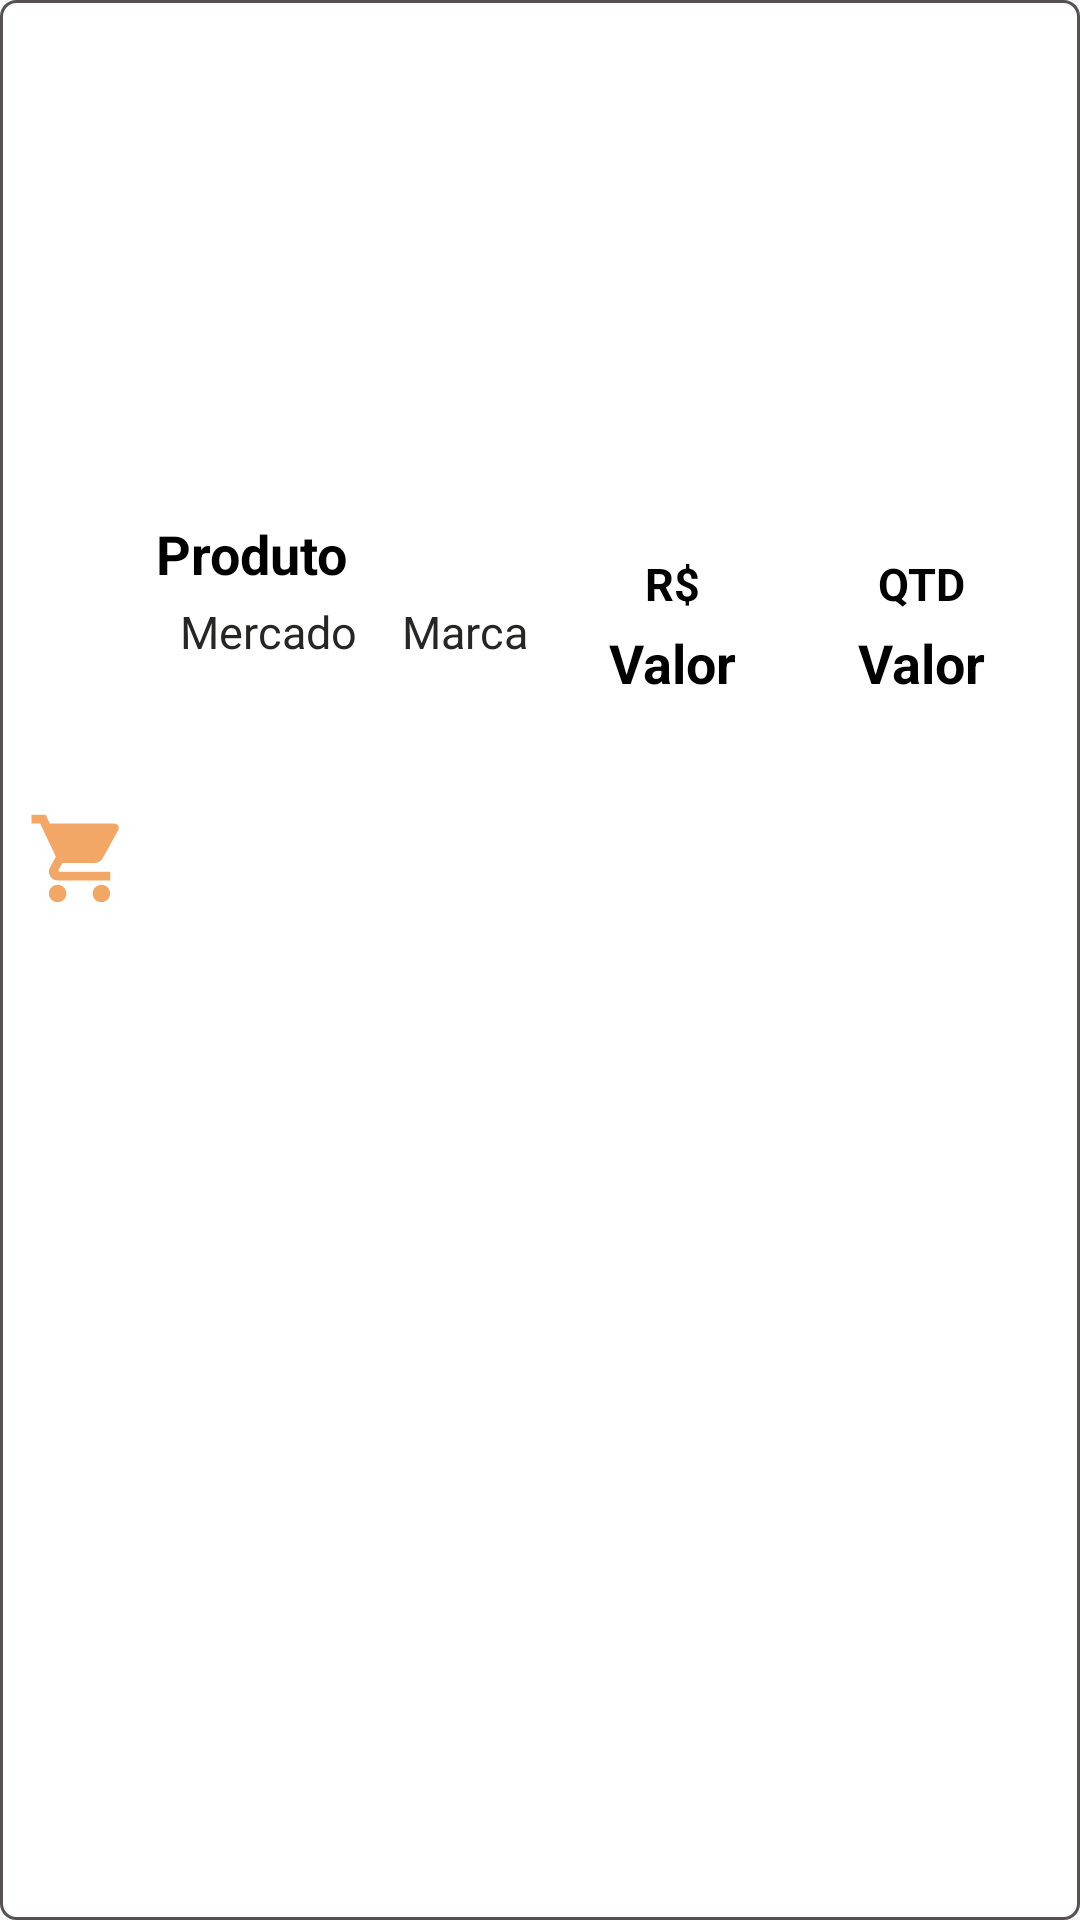

Produce the Android XML layout that renders to this screen, including the resource entries it uses.
<!-- AndroidManifest.xml: application theme Theme.Listary -->
<!-- res/layout/activity_historic_view_list_item.xml -->
<?xml version="1.0" encoding="utf-8"?>
<androidx.constraintlayout.widget.ConstraintLayout xmlns:android="http://schemas.android.com/apk/res/android"
    xmlns:app="http://schemas.android.com/apk/res-auto"
    xmlns:tools="http://schemas.android.com/tools"
    android:id="@+id/layoutProductRecicler"
    android:layout_width="match_parent"
    android:layout_height="wrap_content"
    android:layout_marginBottom="10dp"
    android:background="@drawable/custom_border"
    tools:showIn="@layout/activity_historic_view_list">


    <ImageView
        android:id="@+id/ivHistoricViewItem"
        android:layout_width="wrap_content"
        android:layout_height="wrap_content"
        android:layout_marginStart="4dp"
        android:paddingLeft="5dp"
        app:layout_constraintBottom_toBottomOf="parent"
        app:layout_constraintStart_toStartOf="parent"
        app:layout_constraintTop_toTopOf="parent"
        app:layout_constraintVertical_bias="0.444"
        app:srcCompat="@drawable/custom_shoppingcart_icon" />

    <TextView
        android:id="@+id/tvHistoricViewNameItem"
        android:layout_width="89dp"
        android:layout_height="24dp"
        android:layout_marginStart="8dp"
        android:layout_weight="1"
        android:paddingEnd="10dp"

        android:text="Produto"
        android:textColor="@color/product_name_bold"
        android:textSize="18dp"
        android:textStyle="bold"
        app:layout_constraintBottom_toBottomOf="parent"
        app:layout_constraintStart_toEndOf="@+id/ivHistoricViewItem"
        app:layout_constraintTop_toTopOf="parent"
        app:layout_constraintVertical_bias="0.28" />

    <TextView
        android:id="@+id/tvHistoricViewLocalItem"
        android:layout_width="74dp"
        android:layout_height="19dp"
        android:layout_gravity="center_vertical"
        android:layout_marginTop="4dp"
        android:layout_weight="1"
        android:paddingStart="8dp"
        android:text="Mercado"
        android:textColor="@color/product_name_simple"
        android:textSize="15dp"
        app:layout_constraintEnd_toEndOf="@+id/tvHistoricViewNameItem"
        app:layout_constraintHorizontal_bias="0.0"
        app:layout_constraintStart_toStartOf="@+id/tvHistoricViewNameItem"
        app:layout_constraintTop_toBottomOf="@+id/tvHistoricViewNameItem" />

    <TextView
        android:id="@+id/tvCadProdMarca"
        android:layout_width="64dp"
        android:layout_height="19dp"
        android:layout_gravity="center_vertical"
        android:layout_weight="2"
        android:paddingStart="8dp"
        android:text="Marca"
        android:textColor="@color/product_name_simple"
        android:textSize="15dp"
        app:layout_constraintStart_toEndOf="@+id/tvHistoricViewLocalItem"
        app:layout_constraintTop_toTopOf="@+id/tvHistoricViewLocalItem" />

    <TextView
        android:id="@+id/textView4"
        android:layout_width="60dp"
        android:layout_height="wrap_content"
        android:layout_weight="2"
        android:text="R$"
        android:textAlignment="center"
        android:textColor="@color/product_name_bold"
        android:textSize="15dp"
        android:textStyle="bold"
        app:layout_constraintBottom_toBottomOf="parent"
        app:layout_constraintStart_toStartOf="@+id/guideline16"
        app:layout_constraintTop_toTopOf="@+id/tvHistoricViewNameItem"
        app:layout_constraintVertical_bias="0.027" />

    <TextView
        android:id="@+id/tvHistoricViewPriceItem"
        android:layout_width="60dp"
        android:layout_height="28dp"
        android:layout_marginTop="4dp"
        android:layout_weight="2"
        android:text="Valor"
        android:textAlignment="center"
        android:textColor="@color/product_name_bold"
        android:textSize="18dp"
        android:textStyle="bold"
        app:layout_constraintBottom_toBottomOf="parent"
        app:layout_constraintEnd_toEndOf="@+id/textView4"
        app:layout_constraintHorizontal_bias="0.0"
        app:layout_constraintStart_toStartOf="@+id/textView4"
        app:layout_constraintTop_toBottomOf="@+id/textView4"
        app:layout_constraintVertical_bias="0.0" />

    <androidx.constraintlayout.widget.Guideline
        android:id="@+id/guideline16"
        android:layout_width="wrap_content"
        android:layout_height="wrap_content"
        android:orientation="vertical"
        app:layout_constraintGuide_begin="194dp" />

    <TextView
        android:id="@+id/textView8"
        android:layout_width="60dp"
        android:layout_height="wrap_content"
        android:text="QTD"
        android:textAlignment="center"
        android:textColor="@color/product_name_bold"
        android:textSize="15dp"
        android:textStyle="bold"
        app:layout_constraintBottom_toBottomOf="@+id/textView4"
        app:layout_constraintEnd_toEndOf="parent"
        app:layout_constraintStart_toEndOf="@+id/textView4"
        app:layout_constraintTop_toTopOf="@+id/textView4"
        app:layout_constraintVertical_bias="0.444" />

    <TextView
        android:id="@+id/tvHistoricViewQuantityItem"
        android:layout_width="60dp"
        android:layout_height="28dp"
        android:layout_marginTop="4dp"
        android:text="Valor"
        android:textAlignment="center"
        android:textColor="@color/product_name_bold"
        android:textSize="18dp"
        android:textStyle="bold"
        app:layout_constraintBottom_toBottomOf="parent"
        app:layout_constraintEnd_toEndOf="@+id/textView8"
        app:layout_constraintHorizontal_bias="0.0"
        app:layout_constraintStart_toStartOf="@+id/textView8"
        app:layout_constraintTop_toBottomOf="@+id/textView8"
        app:layout_constraintVertical_bias="0.0" />

    <androidx.constraintlayout.widget.Guideline
        android:id="@+id/guideline20"
        android:layout_width="wrap_content"
        android:layout_height="wrap_content"
        android:orientation="horizontal"
        app:layout_constraintGuide_begin="74dp" />


</androidx.constraintlayout.widget.ConstraintLayout>
<!-- res/layout/activity_historic_view_list.xml (included above) -->
<?xml version="1.0" encoding="utf-8"?>
<androidx.constraintlayout.widget.ConstraintLayout xmlns:android="http://schemas.android.com/apk/res/android"
    xmlns:app="http://schemas.android.com/apk/res-auto"
    xmlns:tools="http://schemas.android.com/tools"
    android:id="@+id/activityHistoricViewList"
    android:layout_width="match_parent"
    android:layout_height="match_parent"
    android:background="@color/primary_Background">

    <androidx.constraintlayout.widget.Guideline
        android:id="@+id/guideline9"
        android:layout_width="wrap_content"
        android:layout_height="wrap_content"
        android:orientation="vertical"
        app:layout_constraintGuide_percent="0.05" />

    <androidx.constraintlayout.widget.Guideline
        android:id="@+id/guideline10"
        android:layout_width="wrap_content"
        android:layout_height="wrap_content"
        android:orientation="vertical"
        app:layout_constraintGuide_percent="0.95" />

    <TextView
        android:id="@+id/listName"
        android:layout_width="wrap_content"
        android:layout_height="wrap_content"
        android:layout_marginTop="16dp"
        android:text="#listaNome"
        android:textColor="#F2A766"
        android:textSize="30dp"
        android:textStyle="bold"
        app:layout_constraintEnd_toStartOf="@+id/guideline10"
        app:layout_constraintHorizontal_bias="0.158"
        app:layout_constraintStart_toStartOf="@+id/guideline9"
        app:layout_constraintTop_toTopOf="parent" />

    <androidx.recyclerview.widget.RecyclerView
        android:id="@+id/rvHistoricView"
        android:layout_width="359dp"
        android:layout_height="579dp"
        android:layout_marginBottom="168dp"
        app:layout_constraintBottom_toTopOf="@+id/btConfirmView"
        app:layout_constraintEnd_toStartOf="@+id/guideline10"
        app:layout_constraintHorizontal_bias="0.454"
        app:layout_constraintStart_toStartOf="@+id/guideline9"
        app:layout_constraintTop_toTopOf="@+id/guideline19"
        app:layout_constraintVertical_bias="0.0"
        tools:listitem="@layout/activity_historic_view_list_item" />

    <Button
        android:id="@+id/btConfirmView"
        android:layout_width="353dp"
        android:layout_height="46dp"
        android:layout_marginBottom="20dp"
        android:background="@drawable/custom_button"
        android:minHeight="50dp"
        android:text="Concluir"
        android:textAlignment="center"
        android:textColor="@color/black"
        app:layout_constraintBottom_toBottomOf="parent"
        app:layout_constraintEnd_toStartOf="@+id/guideline10"
        app:layout_constraintHorizontal_bias="0.47"
        app:layout_constraintStart_toStartOf="@+id/guideline9" />

    <TextView
        android:id="@+id/textView7"
        android:layout_width="wrap_content"
        android:layout_height="wrap_content"
        android:layout_marginStart="44dp"
        android:text="Total: "
        android:textColor="@color/white"
        android:textSize="20dp"
        android:textStyle="bold"
        app:layout_constraintBottom_toBottomOf="@+id/listName"
        app:layout_constraintStart_toEndOf="@+id/listName"
        app:layout_constraintTop_toTopOf="@+id/listName" />

    <TextView
        android:id="@+id/ListTotalValue"
        android:layout_width="wrap_content"
        android:layout_height="wrap_content"
        android:text="Valor"
        android:textColor="@color/white"
        android:textSize="20dp"
        android:textStyle="bold"
        app:layout_constraintBottom_toBottomOf="@+id/textView7"
        app:layout_constraintEnd_toStartOf="@+id/guideline10"
        app:layout_constraintHorizontal_bias="0.0"
        app:layout_constraintStart_toEndOf="@+id/textView7"
        app:layout_constraintTop_toTopOf="@+id/textView7"
        app:layout_constraintVertical_bias="1.0" />

    <androidx.constraintlayout.widget.Guideline
        android:id="@+id/guideline19"
        android:layout_width="wrap_content"
        android:layout_height="wrap_content"
        android:orientation="horizontal"
        app:layout_constraintGuide_begin="67dp" />
</androidx.constraintlayout.widget.ConstraintLayout>
<!-- resources referenced by this layout -->
<resources>
  <color name="black">#FF000000</color>
  <color name="primary_Background">#323859</color>
  <color name="product_name_bold">#000000</color>
  <color name="product_name_simple">#262625</color>
  <color name="white">#FFFFFFFF</color>
  <!-- drawable custom_border (drawable) -->
  <?xml version="1.0" encoding="utf-8"?>
  <selector xmlns:android="http://schemas.android.com/apk/res/android">
  
      <item android:state_enabled="true" android:state_focused="true">
          <shape android:shape="rectangle">
              <solid android:color="@color/white"/>
                  <corners android:radius="5dp"/>
              <stroke android:color="@color/black" android:width="1dp"/>
  
          </shape>
      </item>
  
      <item android:state_enabled="true" >
          <shape android:shape="rectangle">
              <solid android:color="@color/white"/>
              <corners android:radius="5dp"/>
              <stroke android:color="@color/Listary_Cinza" android:width="1dp"/>
  
          </shape>
      </item>
  </selector>
  <!-- drawable custom_shoppingcart_icon (drawable) -->
  <vector android:height="35dp" android:tint="#F2A766"
      android:viewportHeight="24" android:viewportWidth="24"
      android:width="35dp" xmlns:android="http://schemas.android.com/apk/res/android">
      <path android:fillColor="@android:color/white" android:pathData="M7,18c-1.1,0 -1.99,0.9 -1.99,2S5.9,22 7,22s2,-0.9 2,-2 -0.9,-2 -2,-2zM1,2v2h2l3.6,7.59 -1.35,2.45c-0.16,0.28 -0.25,0.61 -0.25,0.96 0,1.1 0.9,2 2,2h12v-2L7.42,15c-0.14,0 -0.25,-0.11 -0.25,-0.25l0.03,-0.12 0.9,-1.63h7.45c0.75,0 1.41,-0.41 1.75,-1.03l3.58,-6.49c0.08,-0.14 0.12,-0.31 0.12,-0.48 0,-0.55 -0.45,-1 -1,-1L5.21,4l-0.94,-2L1,2zM17,18c-1.1,0 -1.99,0.9 -1.99,2s0.89,2 1.99,2 2,-0.9 2,-2 -0.9,-2 -2,-2z"/>
  </vector>
  <style name="Theme.Listary" parent="Theme.MaterialComponents.DayNight.DarkActionBar.Bridge">
          
          <item name="colorPrimary">@color/primary_Background</item>
          <item name="colorPrimaryVariant">@color/product_name_bold</item>
          <item name="colorOnPrimary">@color/white</item>
          <item name="titleTextColor">@color/text_color_header</item>
  
  
          
          <item name="colorSecondary">@color/teal_200</item>
          <item name="colorSecondaryVariant">@color/teal_700</item>
          <item name="colorOnSecondary">@color/black</item>
          
          <item name="android:statusBarColor" tools:targetApi="l">?attr/colorPrimary</item>
          
      </style>
  <color name="Listary_Cinza">#575151</color>
  <color name="text_color_header">#F2A766</color>
  <color name="teal_200">#FF03DAC5</color>
  <color name="teal_700">#FF018786</color>
</resources>
